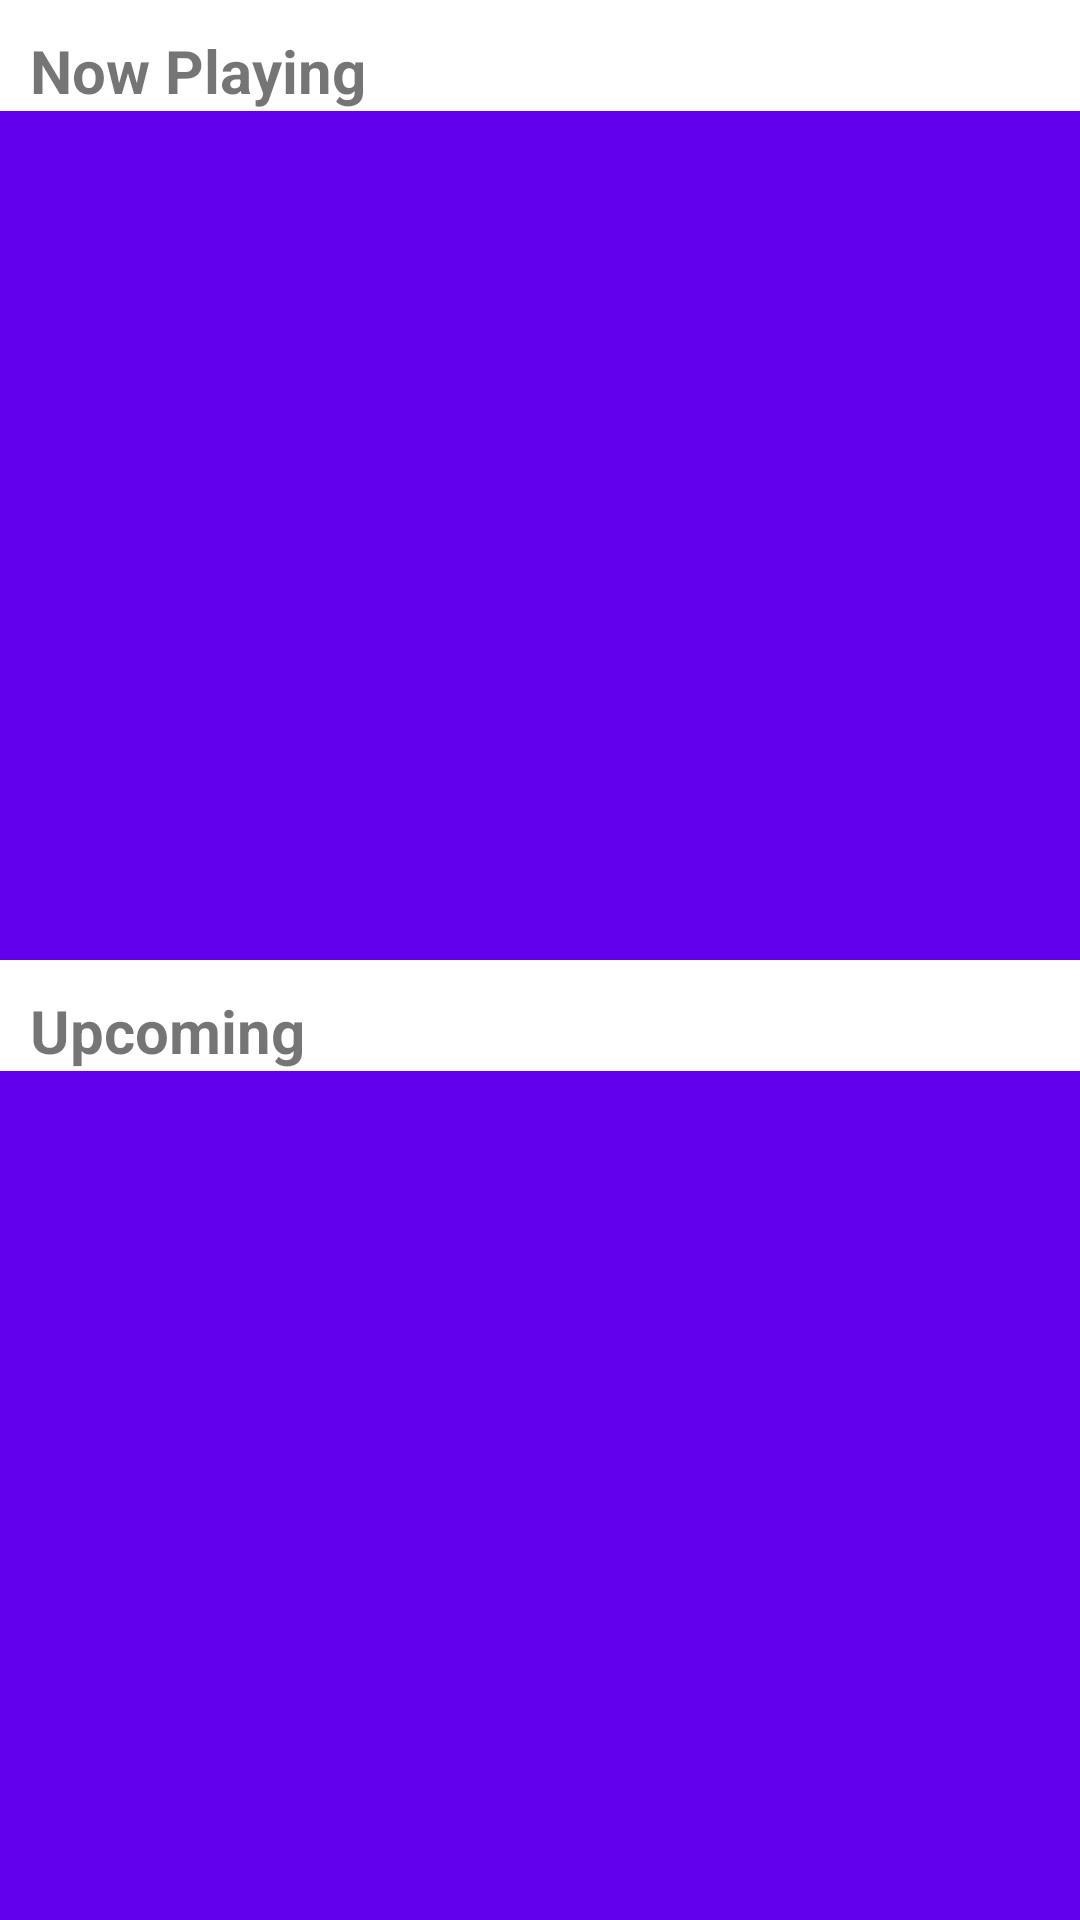

The Android layout XML behind this screen, and the referenced resources:
<!-- AndroidManifest.xml: application theme Theme.FilmsSearch -->
<!-- res/layout/lists_films_fragment.xml -->
<?xml version="1.0" encoding="utf-8"?>
<LinearLayout xmlns:android="http://schemas.android.com/apk/res/android"
    xmlns:app="http://schemas.android.com/apk/res-auto"
    android:layout_width="match_parent"
    android:layout_height="match_parent"
    android:orientation="vertical">

    <androidx.constraintlayout.widget.ConstraintLayout
        android:id="@+id/now_film_constraint_layout"
        android:layout_width="match_parent"
        android:layout_height="0dp"
        android:layout_weight="1">

        <com.google.android.material.textview.MaterialTextView
            android:id="@+id/name_now_playing_text_view"
            style="@style/TextViewStyle"
            android:layout_width="0dp"
            android:layout_height="wrap_content"
            android:text="@string/now_playing"
            app:layout_constraintEnd_toEndOf="parent"
            app:layout_constraintStart_toStartOf="parent"
            app:layout_constraintTop_toTopOf="parent" />

        <FrameLayout
            android:id="@+id/loading_now_films_constraint_layout"
            android:layout_width="match_parent"
            android:layout_height="0dp"
            android:background="@color/purple_500"
            android:visibility="visible"
            app:layout_constraintBottom_toBottomOf="parent"
            app:layout_constraintTop_toBottomOf="@id/name_now_playing_text_view">

            <ProgressBar
                style="?android:attr/progressBarStyleLarge"
                android:layout_width="wrap_content"
                android:layout_height="wrap_content"
                android:layout_gravity="center" />
        </FrameLayout>

        <androidx.recyclerview.widget.RecyclerView
            android:id="@+id/films_now_recycler_view"
            android:layout_width="wrap_content"
            android:layout_height="0dp"
            app:layout_constraintBottom_toBottomOf="parent"
            app:layout_constraintStart_toStartOf="parent"
            app:layout_constraintTop_toBottomOf="@id/name_now_playing_text_view" />

    </androidx.constraintlayout.widget.ConstraintLayout>

    <androidx.constraintlayout.widget.ConstraintLayout
        android:id="@+id/upcoming_film_constraint_layout"
        android:layout_width="match_parent"
        android:layout_height="0dp"
        android:layout_weight="1">

        <com.google.android.material.textview.MaterialTextView
            android:id="@+id/name_upcoming_text_view"
            style="@style/TextViewStyle"
            android:layout_width="0dp"
            android:layout_height="wrap_content"
            android:text="@string/upcoming"
            app:layout_constraintStart_toStartOf="parent"
            app:layout_constraintTop_toTopOf="parent" />

        <FrameLayout
            android:id="@+id/loading_upcoming_films_constraint_layout"
            android:layout_width="match_parent"
            android:layout_height="0dp"
            android:background="@color/purple_500"
            android:visibility="visible"
            app:layout_constraintBottom_toBottomOf="parent"
            app:layout_constraintTop_toBottomOf="@id/name_upcoming_text_view">

            <ProgressBar
                style="?android:attr/progressBarStyleLarge"
                android:layout_width="wrap_content"
                android:layout_height="wrap_content"
                android:layout_gravity="center" />
        </FrameLayout>

        <androidx.recyclerview.widget.RecyclerView
            android:id="@+id/films_upcoming_recycler_view"
            android:layout_width="wrap_content"
            android:layout_height="wrap_content"
            app:layout_constraintStart_toStartOf="parent"
            app:layout_constraintTop_toBottomOf="@id/name_upcoming_text_view" />
    </androidx.constraintlayout.widget.ConstraintLayout>
</LinearLayout>
<!-- resources referenced by this layout -->
<resources>
  <string name="now_playing">Now Playing</string>
  <string name="upcoming">Upcoming</string>
  <style name="TextViewStyle">
          <item name="android:textSize">@dimen/name_group_films_text_view_text_size</item>
          <item name="android:textStyle">bold</item>
          <item name="android:layout_margin">@dimen/double_margin_text_view</item>
      </style>
  <style name="Theme.FilmsSearch" parent="Theme.MaterialComponents.DayNight.NoActionBar">
          
          <item name="colorPrimary">@color/purple_500</item>
          <item name="colorPrimaryVariant">@color/purple_700</item>
          <item name="colorOnPrimary">@color/white</item>
          
          <item name="colorSecondary">@color/teal_200</item>
          <item name="colorSecondaryVariant">@color/teal_700</item>
          <item name="colorOnSecondary">@color/black</item>
          
          <item name="android:statusBarColor" tools:targetApi="l">?attr/colorPrimaryVariant</item>
          
      </style>
  <dimen name="name_group_films_text_view_text_size">@dimen/double_text_size</dimen>
  <dimen name="double_margin_text_view">10dp</dimen>
  <dimen name="double_text_size">20sp</dimen>
  <!-- not gathered from this repository: default colours our renderer supplied (Android Studio template values) -->
  <color name="purple_500">#FF6200EE</color>
  <color name="purple_700">#FF3700B3</color>
  <color name="teal_200">#FF03DAC5</color>
  <color name="teal_700">#FF018786</color>
  <color name="black">#FF000000</color>
  <color name="white">#FFFFFFFF</color>
</resources>
